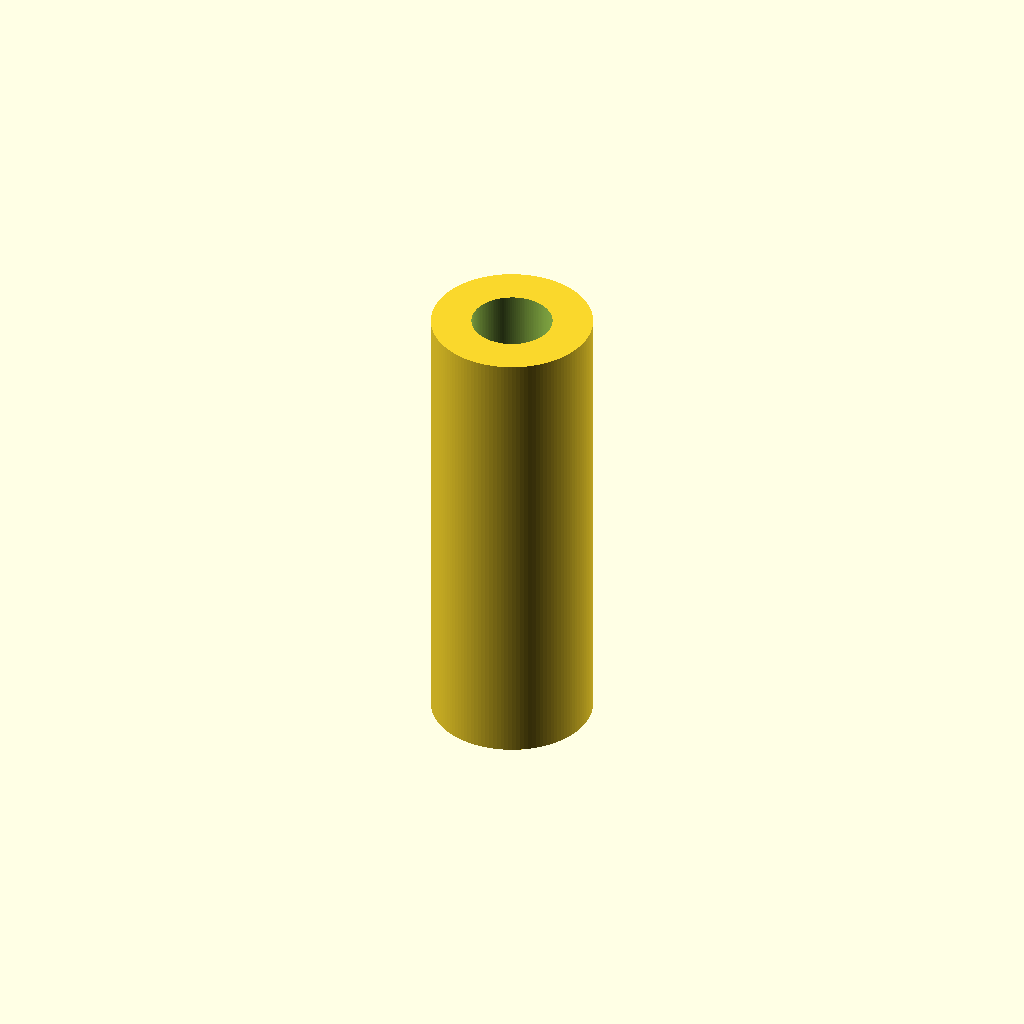
Cell 1 — every parameter at its default value.
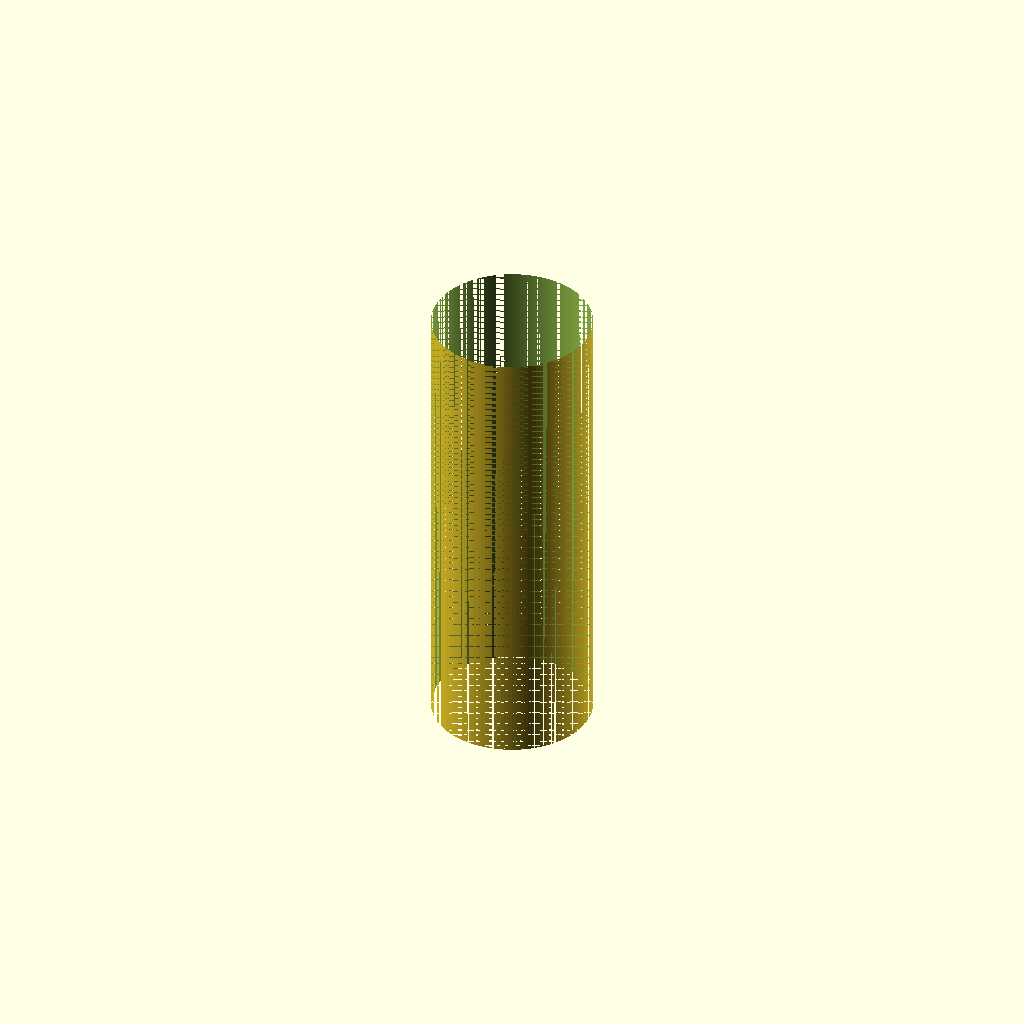
Cell 2: the same model with bore_d = 8.
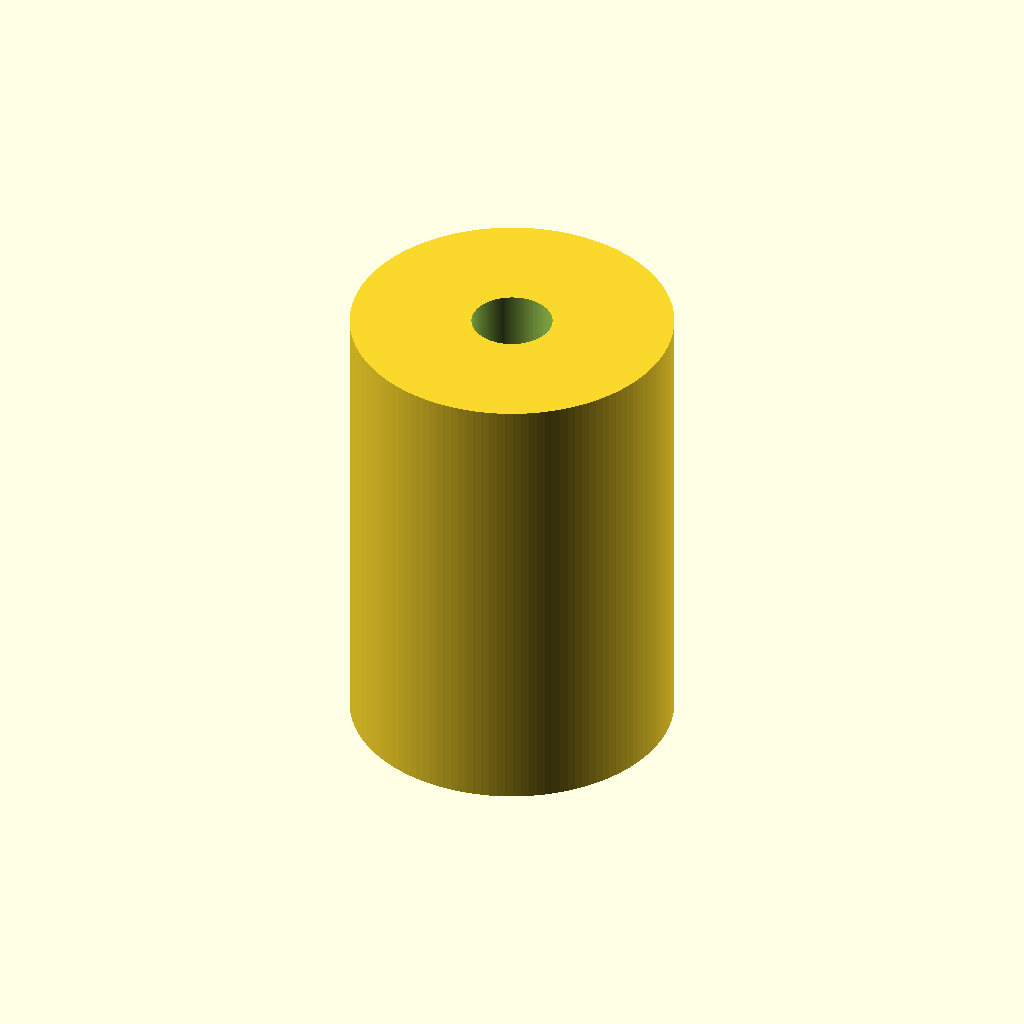
Cell 3 — outer_d set to 16, the other parameters unchanged.
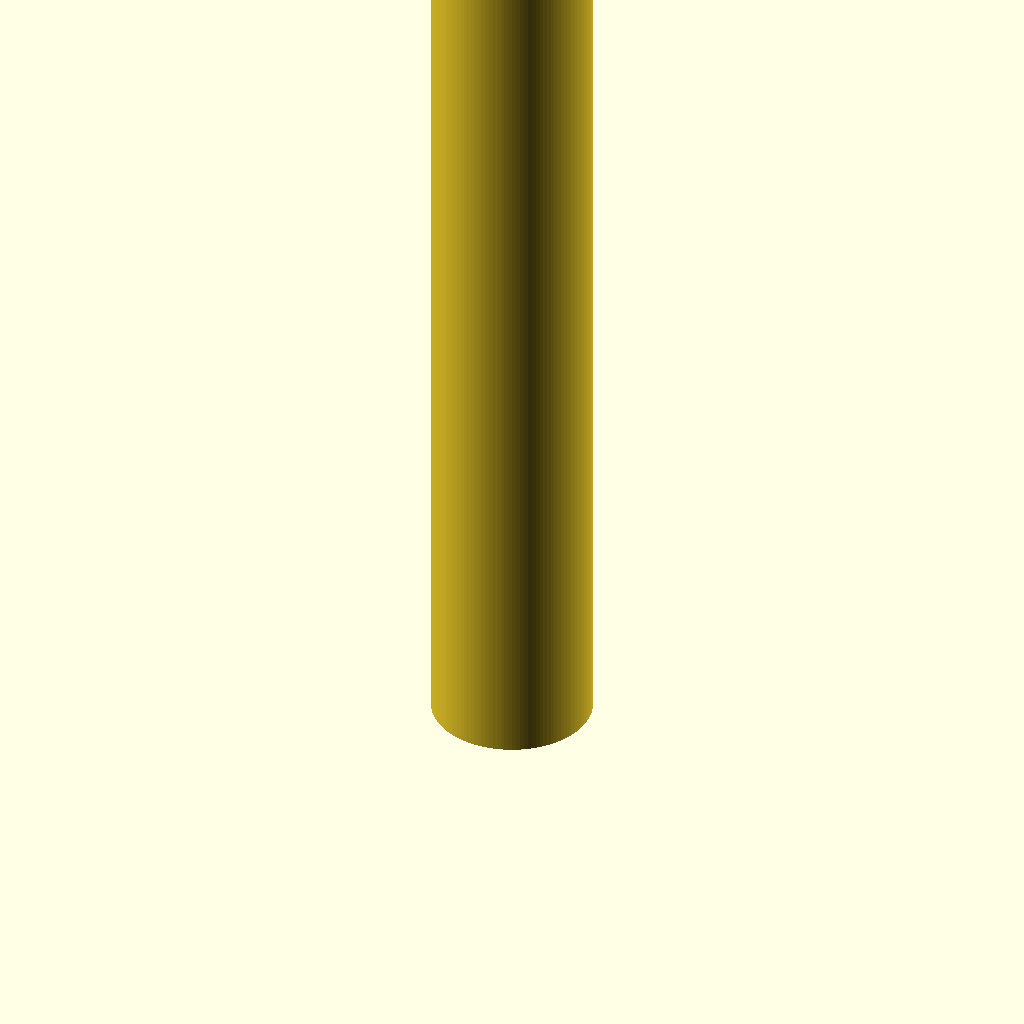
Cell 4 — length set to 46, the other parameters unchanged.
One fixed orthographic camera (rotation 55°, 0°, 25°; colour scheme Cornfield) for every cell.
OpenSCAD source file additional_study/matched_effort/results/direct_repair/scad/linear_bearing__LM4LUU.scad:
$fn = 128;

bore_d = 4.0;
outer_d = 8.0;
length = 23.0;

difference() {
  cylinder(d = outer_d, h = length, center = false);
  translate([0, 0, -0.1])
    cylinder(d = bore_d, h = length + 0.2, center = false);
}
Customizer parameters (derived from the source; name, type, default, range or options):
bore_d: number, default 4
outer_d: number, default 8
length: number, default 23
